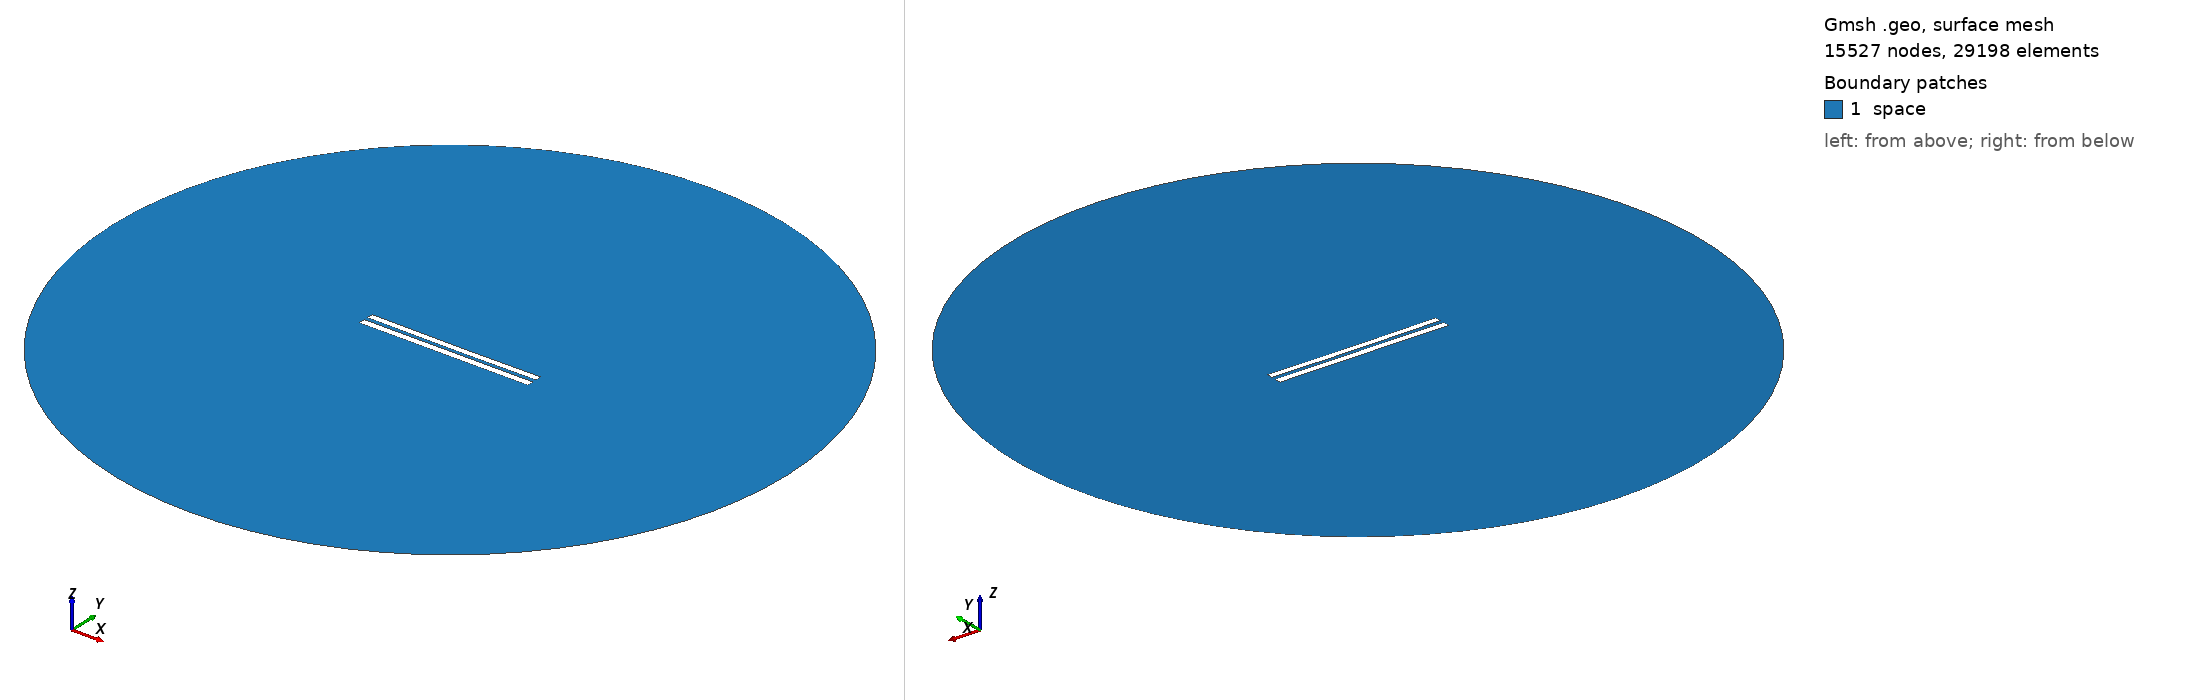

Gmsh geometry script, surface-meshed: 15527 nodes, 29198 surface elements. Boundary patches (legend numbers): 1 space. Left view from above one corner, right view from below the opposite corner. Legend entries are the model's physical surfaces. The drawing asked Gmsh for element sizes between 1% and 20% of the model's largest extent; the script's own settings can give other sizes.

=== 734.geo (drawn) ===
//---------------------------------------
// Geometry kernel
//---------------------------------------

SetFactory("OpenCASCADE");



//---------------------------------------
// Parameters of the geometry
//---------------------------------------

// Overetch of the upper plate
overetch = 0.125;

// Distance between the plates
distance = 2.5;

// Discretization over the x axis (for the deformation)
nx = 50; 

// Length of the plate
L = 100 - overetch; 

// Number of modes
n = 4; 

// 1st mode coefficient
coeff(1) = -0.15;
beta(1) = 0.596864 * 3.1415926535 / L;

// 2nd mode coefficient
coeff(2) = -0.15;
beta(2) = 1.49418 * 3.1415926535 / L;

// 3rd mode coefficient
coeff(3) = 0.0;
beta(3) = 2.50025 * 3.1415926535 / L;

// 4th mode coefficient
coeff(4) = 0.0;
beta(4) = 3.49999 * 3.1415926535 / L;



//---------------------------------------
// Upper plate (deformed rectangle)
//---------------------------------------

// Coordiantes of the upper plate
xmin = -50;
xmax = 50 - overetch;

// Height of the upper plate
yheight = 4 - 2 * overetch;

// Indexes of the points
UpperID[] = {};
LowerID[] = {};
LeftID[] = {};
RightID[] = {};

// Point index
p = 1;

// Horizontal edges
For i In {1:nx}
    x = xmin + (i-1)*(xmax - xmin)/(nx-1);

    y_bottom = distance / 2 + overetch;
    For j In {1:n}
        C = (Cosh(beta(j)*L) + Cos(beta(j)*L)) / (Sinh(beta(j)*L) + Sin(beta(j)*L));
        y_bottom  = y_bottom + coeff(j) * (Cosh(beta(j)*(x+50)) - Cos(beta(j)*(x+50)) - C * (Sinh(beta(j)*(x+50)) - Sin(beta(j)*(x+50))));
    EndFor

    y_top = y_bottom + yheight;

    Point(p) = {x, y_top, 0, 1.0};
    UpperID[i] = p;
    p = p + 1;

    Point(p) = {x, y_bottom, 0, 1.0};
    LowerID[i] = p;
    p = p + 1;
EndFor

// Create point lists
UpperPts[] = {}; LowerPts[] = {};
For i In {1:nx}
  UpperPts[] += {UpperID[i]};
  LowerPts[] += {LowerID[i]};
EndFor

// Build splines
Spline(1) = {UpperPts[]};
Spline(2) = {LowerPts[]};
Line(3) = {LowerPts[nx-1], UpperPts[nx-1]};
Line(4) = {LowerPts[0], UpperPts[0]};

// Build the plane surface
Curve Loop(1) = {2, 3, -1, -4};
Plane Surface(1) = {1};



//---------------------------------------
// Lower plate (rectangle)
//---------------------------------------

// Vertices
Point(1001) = {-50, -1, 0, 1.0};
Point(1002) = { 50, -1, 0, 1.0};
Point(1003) = { 50,  -5, 0, 1.0};
Point(1004) = {-50,  -5, 0, 1.0};

// Edges
Line(5) = {1001, 1002};
Line(6) = {1002, 1003};
Line(7) = {1003, 1004};
Line(8) = {1004, 1001};

// Plane surface
Line Loop(2) = {5, 6, 7, 8};
Plane Surface(2) = {2}; 



//---------------------------------------
// Outer (fictious) boundary
//---------------------------------------

// Points
Point(1005) = {0, 0, 0};       // Center
Point(1006) = {200, 0, 0};     // Start point
Point(1007) = {0, 200, 0};     // 90 degrees
Point(1008) = {-200, 0, 0};    // 180 degrees
Point(1009) = {0, -200, 0};    // 270 degrees

// Circle arcs (each needs start, center, end)
Circle(9) = {1006, 1005, 1007};
Circle(10) = {1007, 1005, 1008};
Circle(11) = {1008, 1005, 1009};
Circle(12) = {1009, 1005, 1006};

// Plane surface for the entire domain
Curve Loop(3) = {9, 10, 11, 12};
Surface(3) = {3};

// Subtract the plates from the whole domain to obtain the actual domain where we want to solve the equations
BooleanDifference{ Surface{3}; Delete; }{ Surface{1}; Surface{2}; Delete; }




//---------------------------------------
// Transfinite Lines/Curves
//---------------------------------------

// Set the number of points on the boundaries
r = 12;
d = 0.15;

// Plates
Transfinite Curve {1} = 50*r/4 Using Progression 1;
Transfinite Line {2} = 50*r Using Progression 1;
Transfinite Curve {3, 4} = 2*r Using Progression 1+d;
Transfinite Line {5} = 50*r Using Progression 1;
Transfinite Line {7} = 50*r/4 Using Progression 1;
Transfinite Line {6} = 2*r Using Progression 1+d;
Transfinite Line {8} = 2*r Using Progression 1-d;

// Outer boundary
Transfinite Line {9, 10, 11, 12} = 20 Using Progression 1;



//---------------------------------------
// Physical groups
//---------------------------------------                

// Physical curves (boundaries)
Physical Line("force_segment", 10) = {2};
Physical Line("upper_plate", 11) = {1, 3, 4};
Physical Line("lower_plate", 12) = {5, 6, 7, 8};
Physical Line("boundary", 20) = {9, 10, 11, 12};

// Physical Surfaces
Physical Surface("space", 30) = {3};



//---------------------------------------
// 6. Generate the Mesh
//---------------------------------------

// 2D mesh generation
Mesh 2;
